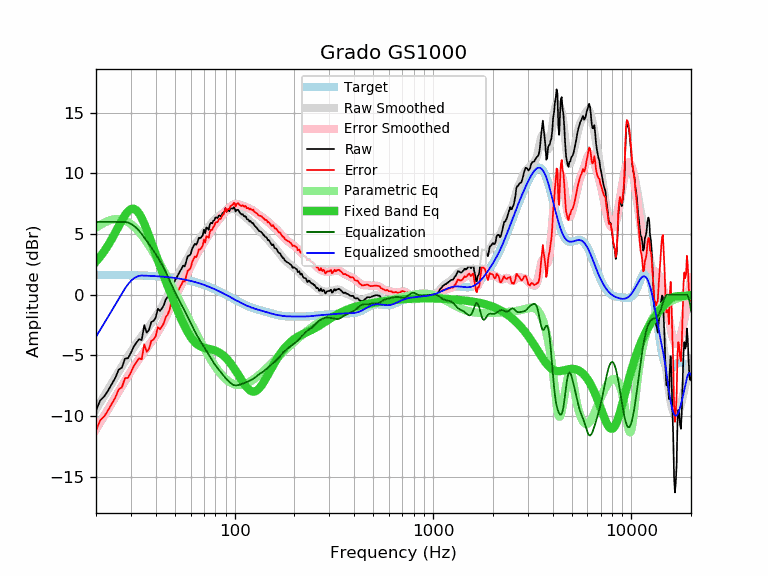

The data file committed next to this chart (first rows):
frequency, raw, error, smoothed, error_smoothed, equalization, parametric_eq, equalized_raw, equalized_smoothed, target
20, -9.55, -11.19, -9.47, -11.11, 6.00, 2.73, -3.55, -3.47, 1.64
21, -8.72, -10.36, -8.90, -10.54, 6.00, 3.14, -2.72, -2.90, 1.64
22, -8.39, -10.02, -8.35, -9.99, 6.00, 3.59, -2.39, -2.35, 1.64
23, -7.91, -9.54, -7.82, -9.46, 6.00, 4.07, -1.91, -1.82, 1.63
24, -7.37, -9.00, -7.32, -8.95, 6.00, 4.58, -1.37, -1.32, 1.63
25, -6.87, -8.50, -6.83, -8.46, 6.00, 5.11, -0.87, -0.83, 1.63
26, -6.20, -7.82, -6.36, -7.98, 6.00, 5.63, -0.20, -0.36, 1.62
27, -6.02, -7.64, -5.91, -7.53, 6.00, 6.13, -0.02, 0.09, 1.62
28, -5.27, -6.89, -5.48, -7.10, 6.00, 6.55, 0.73, 0.52, 1.62
29, -5.24, -6.85, -5.08, -6.70, 5.95, 6.88, 0.71, 0.87, 1.61
30, -4.79, -6.40, -4.70, -6.31, 5.84, 7.06, 1.05, 1.14, 1.61
31, -4.28, -5.88, -4.35, -5.95, 5.69, 7.09, 1.41, 1.34, 1.60
32, -3.95, -5.55, -4.02, -5.62, 5.49, 6.96, 1.55, 1.47, 1.60
33, -3.66, -5.25, -3.71, -5.30, 5.26, 6.69, 1.61, 1.55, 1.59
34, -3.74, -5.32, -3.42, -5.00, 5.00, 6.32, 1.26, 1.58, 1.58
35, -2.51, -4.08, -3.14, -4.72, 4.72, 5.87, 2.21, 1.58, 1.58
36, -3.13, -4.70, -2.87, -4.44, 4.44, 5.37, 1.31, 1.57, 1.57
37, -2.91, -4.47, -2.61, -4.17, 4.17, 4.86, 1.26, 1.56, 1.56
38, -2.25, -3.80, -2.35, -3.90, 3.90, 4.34, 1.65, 1.55, 1.55
39, -2.16, -3.70, -2.09, -3.63, 3.63, 3.83, 1.47, 1.54, 1.54
40, -1.88, -3.41, -1.83, -3.36, 3.36, 3.33, 1.48, 1.53, 1.53
41, -1.16, -2.68, -1.56, -3.07, 3.07, 2.85, 1.91, 1.52, 1.52
42, -1.34, -2.84, -1.28, -2.78, 2.78, 2.39, 1.44, 1.51, 1.51
43, -1.13, -2.62, -0.99, -2.48, 2.48, 1.94, 1.35, 1.49, 1.49
44, -0.84, -2.32, -0.69, -2.17, 2.17, 1.51, 1.33, 1.48, 1.48
45, -0.37, -1.83, -0.38, -1.84, 1.84, 1.09, 1.48, 1.46, 1.46
46, -0.18, -1.63, -0.06, -1.51, 1.51, 0.69, 1.33, 1.45, 1.45
47, 0.21, -1.22, 0.25, -1.18, 1.18, 0.30, 1.39, 1.43, 1.43
48, 0.88, -0.53, 0.57, -0.85, 0.85, -0.07, 1.73, 1.42, 1.42
49, 0.83, -0.57, 0.87, -0.53, 0.53, -0.44, 1.36, 1.40, 1.40
50, 1.17, -0.21, 1.16, -0.22, 0.22, -0.79, 1.39, 1.38, 1.38
51, 1.41, 0.05, 1.42, 0.06, -0.06, -1.13, 1.35, 1.36, 1.36
52, 1.68, 0.34, 1.67, 0.33, -0.33, -1.46, 1.35, 1.34, 1.34
53, 1.94, 0.62, 1.91, 0.59, -0.59, -1.77, 1.35, 1.32, 1.32
54, 2.15, 0.86, 2.13, 0.84, -0.84, -2.07, 1.31, 1.29, 1.29
55, 2.40, 1.13, 2.35, 1.08, -1.08, -2.35, 1.32, 1.27, 1.27
56, 2.33, 1.09, 2.58, 1.33, -1.33, -2.62, 1.00, 1.25, 1.25
57, 2.77, 1.55, 2.80, 1.58, -1.58, -2.86, 1.19, 1.22, 1.22
58, 3.17, 1.98, 3.03, 1.84, -1.84, -3.09, 1.33, 1.19, 1.19
59, 3.23, 2.06, 3.26, 2.09, -2.09, -3.30, 1.14, 1.17, 1.17
60, 3.34, 2.20, 3.48, 2.34, -2.34, -3.48, 1.00, 1.14, 1.14
61, 3.79, 2.68, 3.70, 2.59, -2.59, -3.65, 1.21, 1.11, 1.11
62, 4.00, 2.92, 3.90, 2.82, -2.82, -3.79, 1.18, 1.08, 1.08
63, 4.21, 3.16, 4.08, 3.03, -3.03, -3.92, 1.18, 1.05, 1.05
64, 4.12, 3.10, 4.26, 3.24, -3.24, -4.02, 0.88, 1.02, 1.02
65, 4.35, 3.36, 4.42, 3.43, -3.43, -4.11, 0.92, 0.99, 0.99
66, 4.70, 3.75, 4.57, 3.61, -3.61, -4.19, 1.09, 0.95, 0.95
67, 4.66, 3.74, 4.71, 3.79, -3.79, -4.25, 0.87, 0.92, 0.92
68, 4.75, 3.87, 4.85, 3.96, -3.96, -4.30, 0.79, 0.88, 0.88
69, 4.89, 4.04, 4.98, 4.13, -4.13, -4.34, 0.76, 0.85, 0.85
70, 5.37, 4.56, 5.11, 4.30, -4.30, -4.37, 1.07, 0.81, 0.81
71, 5.07, 4.29, 5.24, 4.47, -4.47, -4.40, 0.61, 0.78, 0.78
72, 5.55, 4.81, 5.37, 4.63, -4.63, -4.43, 0.92, 0.74, 0.74
73, 5.49, 4.79, 5.49, 4.79, -4.79, -4.45, 0.70, 0.70, 0.70
74, 5.35, 4.69, 5.61, 4.95, -4.95, -4.47, 0.40, 0.66, 0.66
75, 5.81, 5.19, 5.73, 5.11, -5.11, -4.49, 0.70, 0.62, 0.62
76, 5.94, 5.36, 5.85, 5.27, -5.27, -4.51, 0.68, 0.59, 0.59
77, 5.88, 5.34, 5.96, 5.42, -5.42, -4.53, 0.46, 0.55, 0.55
78, 6.09, 5.59, 6.07, 5.56, -5.56, -4.56, 0.53, 0.51, 0.51
79, 6.14, 5.68, 6.17, 5.70, -5.70, -4.59, 0.44, 0.47, 0.47
... 553 more rows
